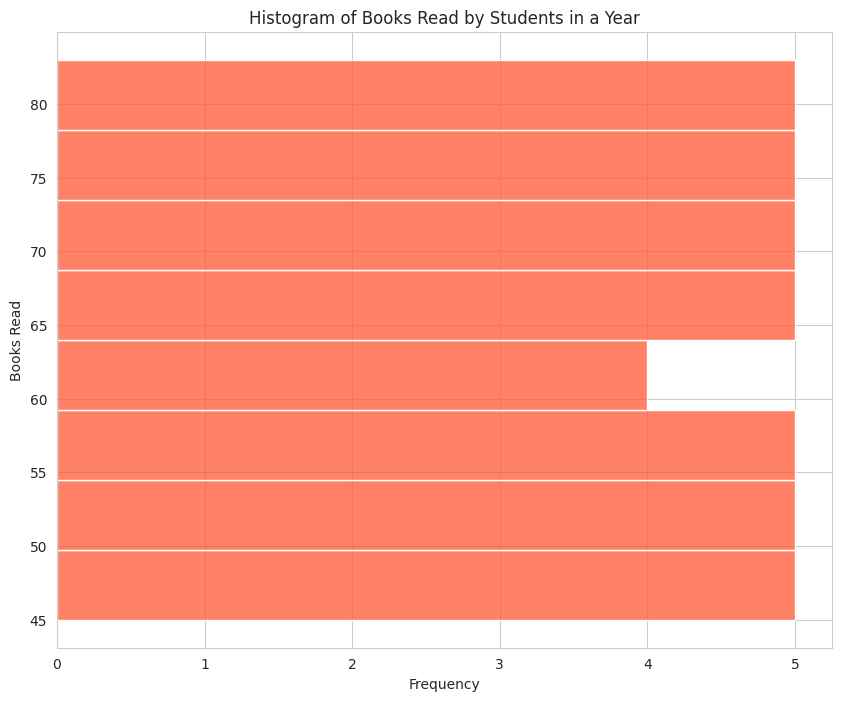

Here is the Python script that generated this plot:

import seaborn as sns
import matplotlib.pyplot as plt
import pandas as pd

# Constructing a DataFrame from our dataset
data = {
    'BooksRead': [
        63, 72, 58, 45, 80, 67, 59, 75, 62, 78, 70, 64, 83, 68, 54, 60, 76, 55, 
        66, 74, 61, 79, 65, 82, 56, 73, 69, 71, 77, 57, 50, 81, 51, 52, 53, 47, 
        46, 49, 48
    ]
}
df = pd.DataFrame(data)

# Set the aesthetic style of the plots
sns.set_style('whitegrid')

# Create the histogram
plt.figure(figsize=(10, 8))
sns.histplot(data=df, y="BooksRead", color="#ff5733", binwidth=5)

# Additional customizations
plt.title('Histogram of Books Read by Students in a Year')
plt.xlabel('Frequency')
plt.ylabel('Books Read')

# Show the plot
plt.show()
